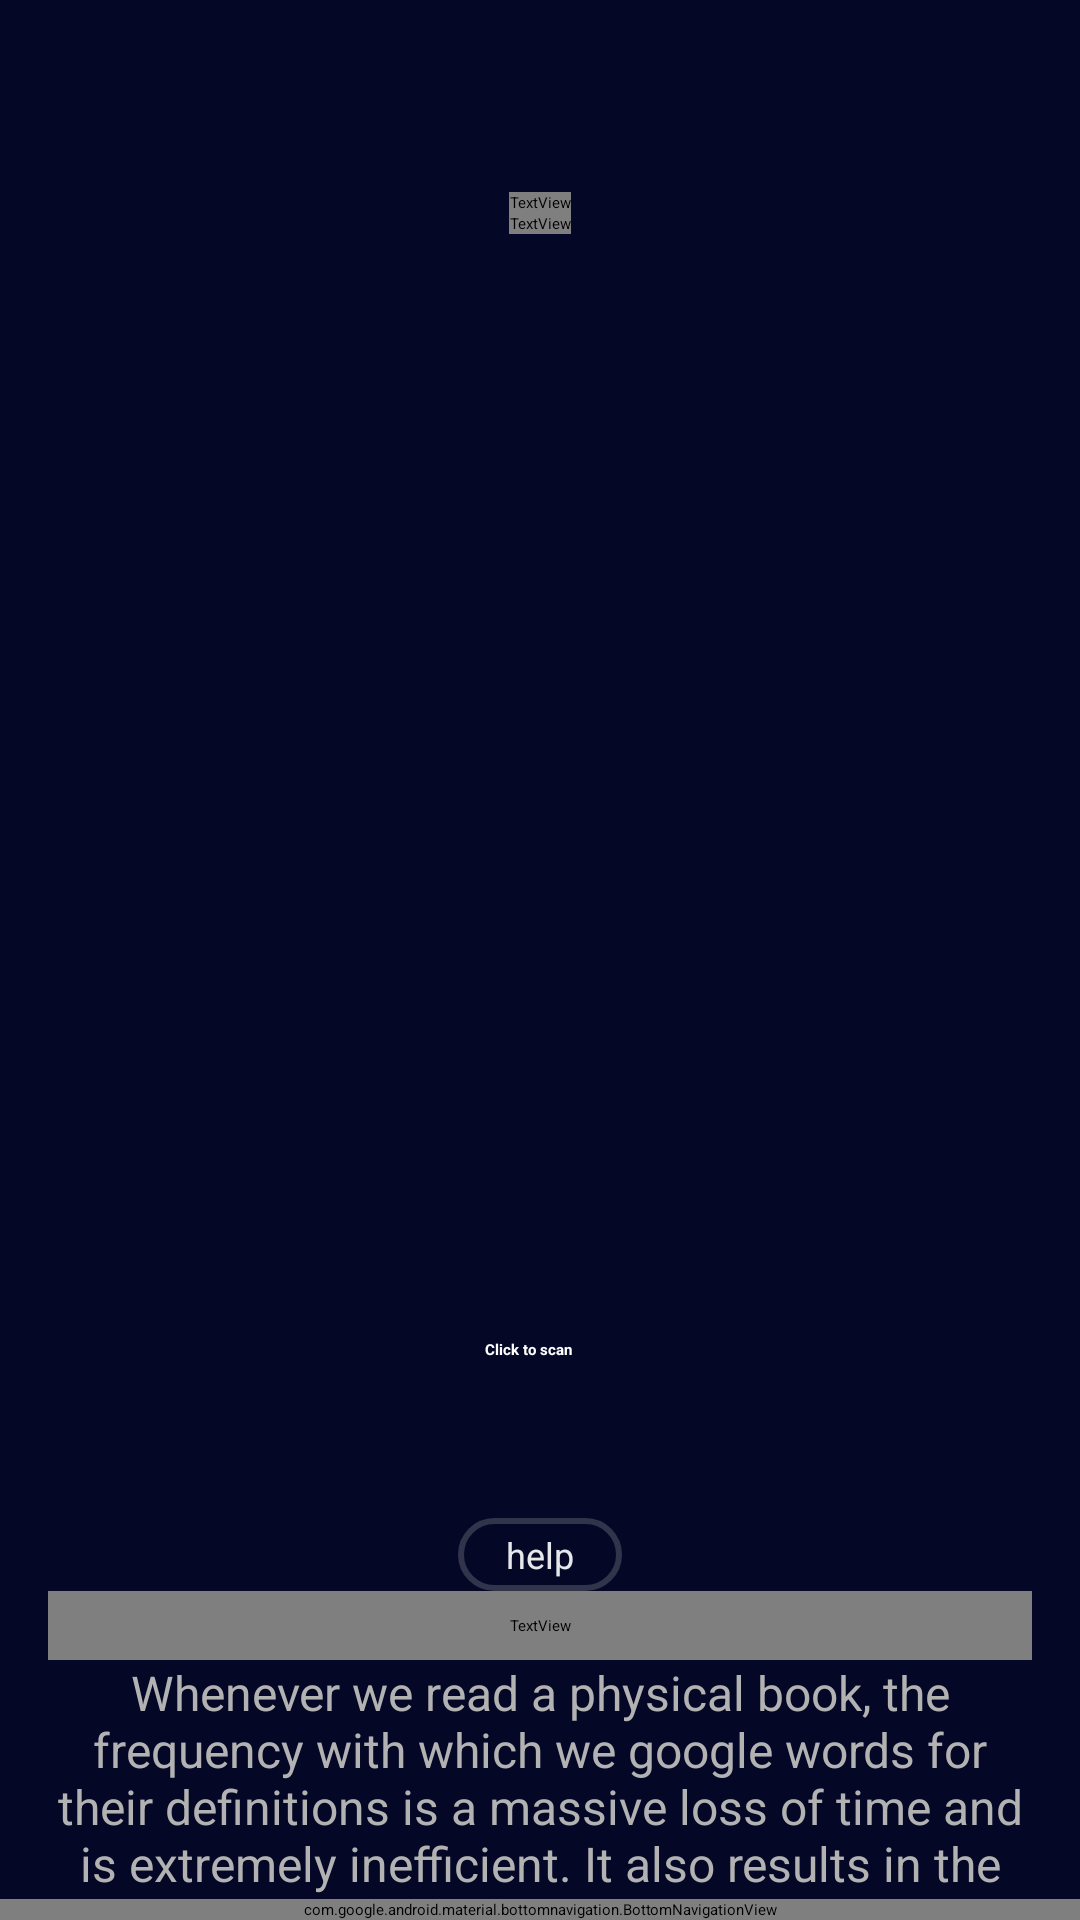

Android layout source for this screen:
<!-- AndroidManifest.xml: activity theme Theme.App.Starting -->
<!-- res/layout/activity_main.xml -->
<?xml version="1.0" encoding="utf-8"?>
<androidx.constraintlayout.widget.ConstraintLayout xmlns:android="http://schemas.android.com/apk/res/android"
    xmlns:app="http://schemas.android.com/apk/res-auto"
    xmlns:tools="http://schemas.android.com/tools"
    android:layout_width="match_parent"
    android:layout_height="match_parent"
    android:background="#040726"
    tools:context=".activities.MainActivity">





    <androidx.core.widget.NestedScrollView
        android:id="@+id/nestedScrollView"
        android:layout_width="match_parent"
        android:layout_height="0dp"
        app:layout_constraintBottom_toTopOf="@+id/bottom_navigation"
        app:layout_constraintEnd_toEndOf="parent"
        app:layout_constraintHorizontal_bias="0.0"
        app:layout_constraintStart_toStartOf="parent"
        app:layout_constraintTop_toTopOf="parent">

        <LinearLayout
            android:layout_width="match_parent"
            android:layout_height="wrap_content"
            android:gravity="center"

            android:orientation="vertical">

            <androidx.constraintlayout.widget.ConstraintLayout
                android:layout_width="match_parent"
                android:layout_height="wrap_content">

                <TextView
                    android:id="@+id/textView4"
                    android:layout_width="wrap_content"
                    android:layout_height="wrap_content"
                    android:layout_marginTop="64dp"
                    android:fontFamily="@font/apercu_pro_bold"
                    android:text="AR"
                    android:textColor="@color/white"
                    android:textFontWeight="700"
                    android:textSize="62dp"
                    app:layout_constraintEnd_toEndOf="parent"
                    app:layout_constraintStart_toStartOf="parent"
                    app:layout_constraintTop_toTopOf="parent" />

                <ImageView
                    android:id="@+id/imageView"
                    android:layout_width="wrap_content"
                    android:layout_height="300dp"
                    android:layout_marginTop="32dp"
                    app:layout_constraintEnd_toEndOf="parent"
                    app:layout_constraintStart_toStartOf="parent"
                    app:layout_constraintTop_toBottomOf="@+id/textView5"
                    app:srcCompat="@drawable/astronaut_with_moon" />

                <TextView
                    android:id="@+id/textView5"
                    android:layout_width="wrap_content"
                    android:layout_height="wrap_content"
                    android:fontFamily="@font/apercu_pro_bold"
                    android:letterSpacing="0.12"
                    android:text="COMPANION"
                    android:textColor="@color/white"
                    android:textFontWeight="700"
                    android:textSize="38dp"
                    app:layout_constraintEnd_toEndOf="parent"
                    app:layout_constraintStart_toStartOf="parent"
                    app:layout_constraintTop_toBottomOf="@+id/textView4" />


            </androidx.constraintlayout.widget.ConstraintLayout>

            <Button
                android:id="@+id/button2"
                style="@style/Widget.Material3.Button.Icon"
                android:layout_width="wrap_content"
                android:layout_height="wrap_content"
                android:layout_margin="16dp"
                android:backgroundTint="#FF7E1D"
                android:text="Click to scan"
                android:textColor="@color/white"
                android:textFontWeight="700"

                app:icon="@drawable/ic_baseline_camera_alt_24"
                app:iconTint="@color/white" />

            <androidx.constraintlayout.widget.ConstraintLayout
                android:layout_width="match_parent"
                android:layout_height="wrap_content"
                android:layout_margin="16dp">

                <TextView
                    android:id="@+id/textView6"
                    android:layout_width="wrap_content"
                    android:layout_height="wrap_content"
                    android:background="@drawable/frame"
                    android:gravity="center"
                    android:paddingLeft="16dp"
                    android:paddingTop="4dp"
                    android:paddingRight="16dp"
                    android:paddingBottom="4dp"
                    android:text="help"
                    android:textColor="#E5E7EB"
                    android:textSize="12sp"
                    app:layout_constraintEnd_toEndOf="parent"
                    app:layout_constraintStart_toStartOf="parent"
                    app:layout_constraintTop_toTopOf="parent" />

                <TextView
                    android:id="@+id/textView"
                    android:layout_width="match_parent"
                    android:layout_height="wrap_content"

                    android:fontFamily="@font/apercu_pro_bold"
                    android:gravity="center"
                    android:padding="8dp"
                    android:text="The Problem"
                    android:textColor="@color/white"
                    android:textSize="24sp"
                    app:layout_constraintEnd_toEndOf="parent"
                    app:layout_constraintStart_toStartOf="parent"
                    app:layout_constraintTop_toBottomOf="@+id/textView6" />

                <TextView
                    android:id="@+id/textView7"
                    android:layout_width="wrap_content"
                    android:layout_height="wrap_content"
                    android:gravity="center"
                    android:text="@string/problem"
                    android:textColor="#B2B2B2"
                    android:textSize="16sp"
                    app:fontFamily="@font/apercu_pro_regular"
                    app:layout_constraintEnd_toEndOf="parent"
                    app:layout_constraintStart_toStartOf="@+id/textView"
                    app:layout_constraintTop_toBottomOf="@+id/textView" />

                <TextView
                    android:id="@+id/textView9"
                    android:layout_width="match_parent"
                    android:layout_height="wrap_content"

                    android:layout_marginTop="8dp"
                    android:fontFamily="@font/apercu_pro_bold"
                    android:gravity="center"
                    android:padding="8dp"
                    android:text="How it works!"
                    android:textColor="@color/white"
                    android:textSize="24sp"
                    app:layout_constraintEnd_toEndOf="parent"
                    app:layout_constraintStart_toStartOf="parent"
                    app:layout_constraintTop_toBottomOf="@+id/textView7" />

                <TextView
                    android:id="@+id/textView11"
                    android:layout_width="wrap_content"
                    android:layout_height="wrap_content"
                    android:gravity="center"
                    android:text="@string/solution"
                    android:textColor="#B2B2B2"
                    android:textSize="16sp"
                    app:fontFamily="@font/apercu_pro_regular"
                    app:layout_constraintEnd_toEndOf="parent"
                    app:layout_constraintStart_toStartOf="parent"
                    app:layout_constraintTop_toBottomOf="@+id/textView9" />
            </androidx.constraintlayout.widget.ConstraintLayout>

            <ImageView
                android:id="@+id/not_over_yet"
                android:layout_width="wrap_content"
                android:layout_height="wrap_content"
                android:layout_marginTop="16dp"
                app:layout_constraintEnd_toEndOf="parent"
                app:layout_constraintStart_toStartOf="parent"
                app:layout_constraintTop_toBottomOf="@+id/textView5"
                app:srcCompat="@drawable/not_over_yet" />

            <androidx.constraintlayout.widget.ConstraintLayout
                android:layout_width="match_parent"
                android:layout_height="match_parent"
                android:layout_margin="16dp">

                <TextView
                    android:id="@+id/textView12"
                    android:layout_width="wrap_content"
                    android:layout_height="wrap_content"
                    android:layout_marginTop="16dp"
                    android:fontFamily="@font/apercu_pro_bold"
                    android:gravity="center"
                    android:padding="8dp"
                    android:text="Oh Wait... There's more!!"
                    android:textColor="@color/white"
                    android:textSize="24sp"
                    app:layout_constraintEnd_toEndOf="parent"
                    app:layout_constraintStart_toStartOf="parent"
                    app:layout_constraintTop_toTopOf="parent" />

                <TextView
                    android:id="@+id/textView13"
                    android:layout_width="wrap_content"
                    android:layout_height="wrap_content"
                    android:layout_marginStart="8dp"
                    android:layout_marginEnd="8dp"
                    android:gravity="center"
                    android:text="@string/AR"
                    android:textColor="#B2B2B2"
                    android:textSize="16sp"
                    app:fontFamily="@font/apercu_pro_regular"
                    app:layout_constraintEnd_toEndOf="parent"
                    app:layout_constraintStart_toStartOf="parent"
                    app:layout_constraintTop_toBottomOf="@+id/textView12" />

                <Button
                    android:id="@+id/seeTheListButton"
                    android:layout_width="wrap_content"
                    android:layout_height="wrap_content"
                    android:layout_marginTop="8dp"
                    android:backgroundTint="#FF7E1D"
                    android:text="see the list"
                    android:textColor="@color/white"
                    android:textFontWeight="700"

                    app:icon="@drawable/ic_baseline_checklist_24"
                    app:iconTint="@color/white"
                    app:layout_constraintEnd_toEndOf="parent"
                    app:layout_constraintStart_toStartOf="@+id/textView13"
                    app:layout_constraintTop_toBottomOf="@+id/textView13" />
            </androidx.constraintlayout.widget.ConstraintLayout>

            <TextView
                android:id="@+id/textView3"
                android:layout_width="fill_parent"
                android:layout_height="30dp"
                android:layout_margin="16dp"
                android:gravity="center"
                android:paddingBottom="5dp"
                android:text="ⒸTeam Bugs Apocalypse | 2022 "
                android:textColor="@color/white"
                android:textFontWeight="700"
                android:textSize="12sp" />


        </LinearLayout>

    </androidx.core.widget.NestedScrollView>

    <com.google.android.material.bottomnavigation.BottomNavigationView
        android:id="@+id/bottom_navigation"
        android:layout_width="match_parent"
        android:layout_height="wrap_content"
        app:backgroundTint="@color/app_theme_color"
        app:itemIconTint="@color/bottom_tab_item_foreground"
        app:itemTextColor="@color/bottom_tab_item_foreground"
        app:layout_constraintBottom_toBottomOf="parent"
        app:layout_constraintEnd_toEndOf="parent"
        app:layout_constraintStart_toStartOf="parent"
        app:menu="@menu/bottom_navigation_menu" >

    </com.google.android.material.bottomnavigation.BottomNavigationView>


</androidx.constraintlayout.widget.ConstraintLayout>
<!-- resources referenced by this layout -->
<resources>
  <color name="app_theme_color">#040726</color>
  <color name="white">#FFFFFFFF</color>
  <!-- drawable astronaut_with_moon: png bitmap (drawable, 69393 bytes) -->
  <!-- drawable frame (drawable) -->
  <?xml version="1.0" encoding="utf-8"?>
  <shape
      xmlns:android="http://schemas.android.com/apk/res/android"
      android:shape="rectangle" >
      <solid android:color="@android:color/transparent" />
      <stroke android:width="2dip"
          android:color="#32344B"/>
      <corners android:radius="50dp"/>
  </shape>
  <!-- drawable not_over_yet: png bitmap (drawable, 40670 bytes) -->
  <string name="AR">Okay, this one is a really cool feature we are currently working on! You can plot the AR Model of the word in your environment in real-time. We have a limited number of supported words right now, so the feature won\'t work for all the words you are trying to search for.</string>
  <string name="problem">Whenever we read a physical book, the frequency with which we google words for their definitions is a massive loss of time and is extremely inefficient. It also results in the reader’s attention to waver.</string>
  <string name="solution">It is pretty easy!!. You just have to take a picture of the book page, and keep tapping on the words you want to find the meaning of. We use Firebase in the background to extract text, and Oxford API to find the meaning of the word.</string>
  <style name="Theme.App.Starting" parent="Theme.SplashScreen">
          <item name="windowSplashScreenBackground">#ffffff</item>
          <item name="windowSplashScreenAnimatedIcon">@drawable/ic_arcompanion_icon</item>
          <item name="postSplashScreenTheme">@style/Theme.ARCompanion</item>
      </style>
  <!-- drawable ic_arcompanion_icon: vector/xml drawable (drawable, 232597 chars, omitted) -->
  <style name="Theme.ARCompanion" parent="Theme.Material3.Light.NoActionBar">
          
          <item name="colorPrimary">@color/purple_500</item>
          <item name="colorPrimaryVariant">@color/purple_700</item>
          <item name="colorOnPrimary">@color/white</item>
          
          <item name="colorSecondary">@color/teal_200</item>
          <item name="colorSecondaryVariant">@color/teal_700</item>
          <item name="colorOnSecondary">@color/black</item>
          
          <item name="android:statusBarColor" tools:targetApi="l">@android:color/transparent</item>
          
      </style>
  <color name="purple_500">#FF6200EE</color>
  <color name="purple_700">#FF3700B3</color>
  <color name="teal_200">#FF03DAC5</color>
  <color name="teal_700">#FF018786</color>
  <color name="black">#FF000000</color>
</resources>
